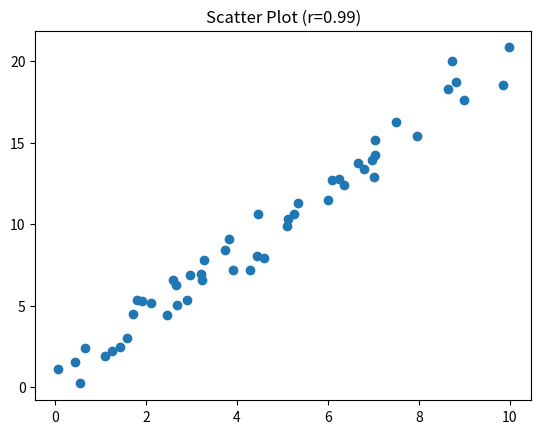

Source code (Python):
import numpy as np
import matplotlib.pyplot as plt
import scipy.stats as stats

x = np.random.rand(50) * 10
y = 2 * x + np.random.normal(0, 1, 50)

correlation, _ = stats.pearsonr(x, y)
print(f"Pearson Correlation Coefficient: {correlation:.4f}")

plt.scatter(x, y)
plt.title(f"Scatter Plot (r={correlation:.2f})")
plt.show()
